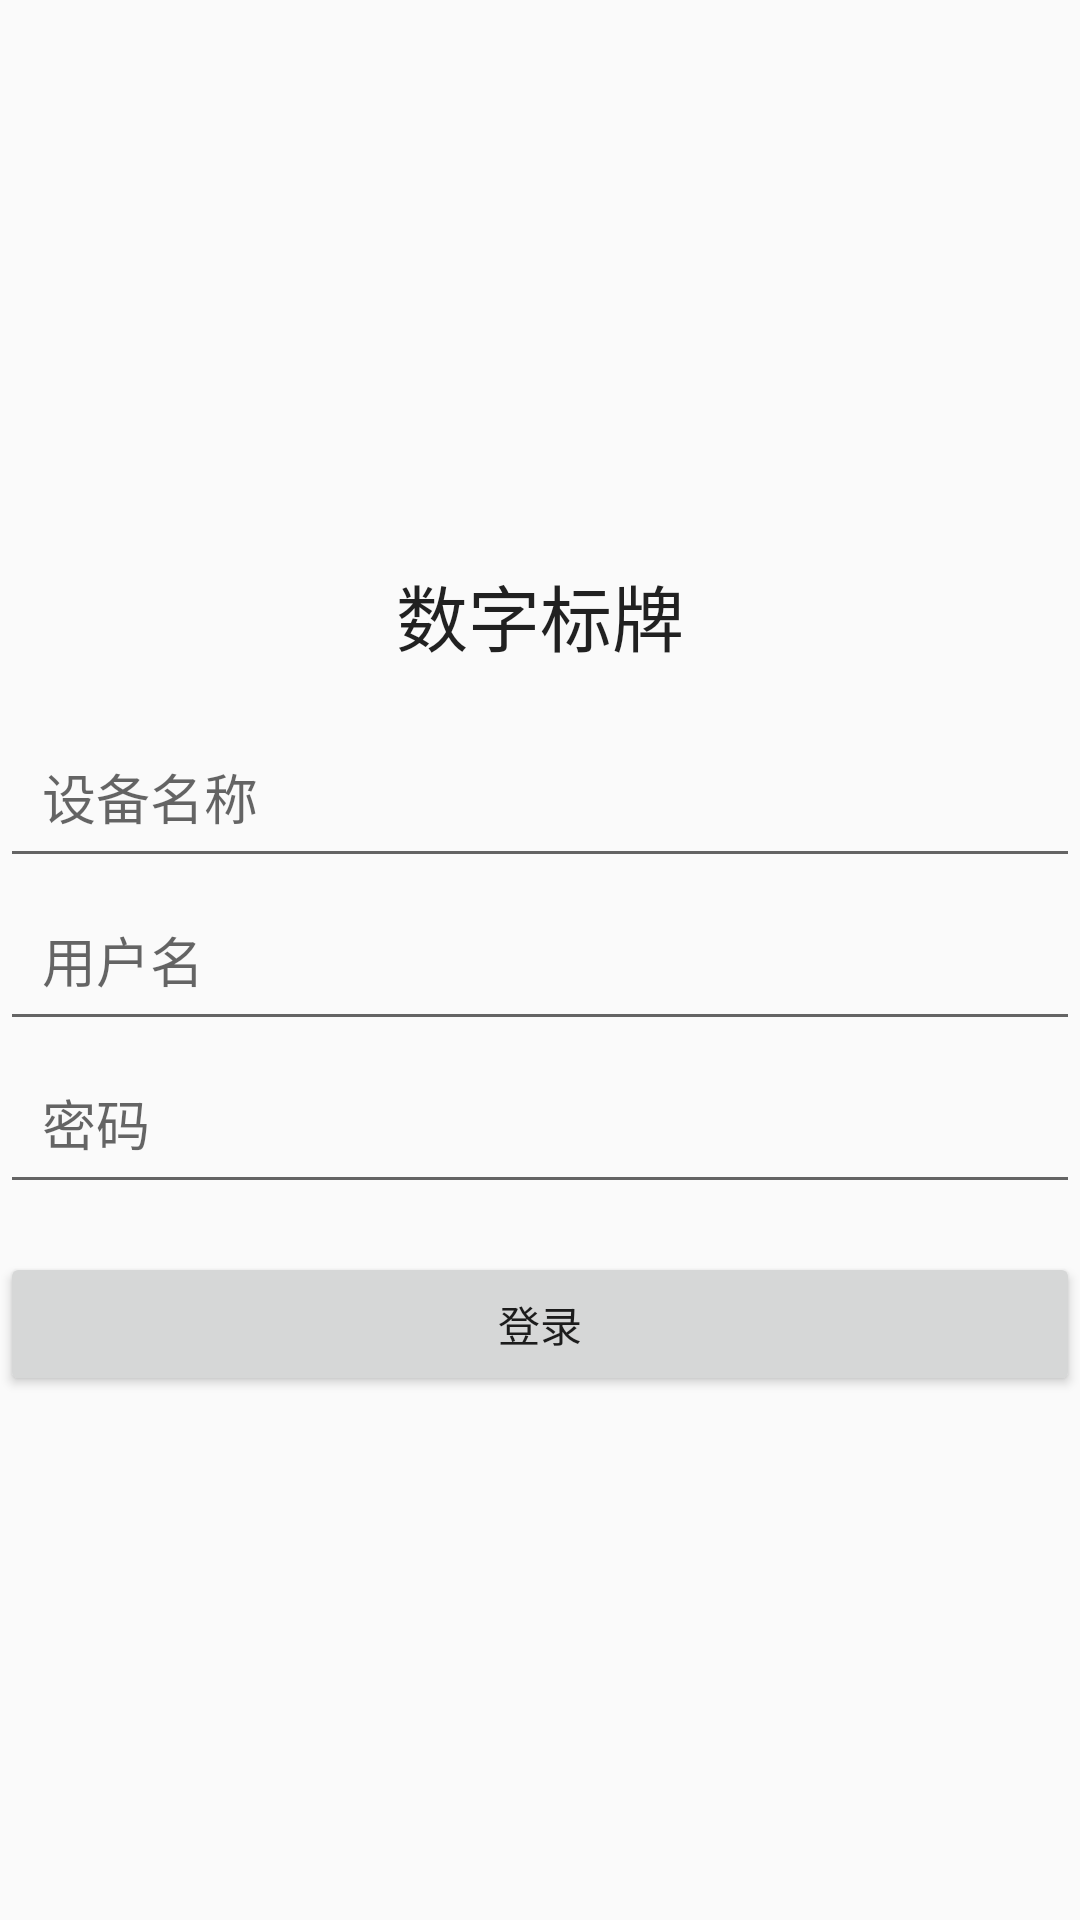

Layout XML and referenced resources for this Android screen:
<!-- AndroidManifest.xml: application theme Theme.AppCompat.NoActionBar.Fullscreen -->
<!-- res/layout/activity_bind.xml -->
<RelativeLayout xmlns:android="http://schemas.android.com/apk/res/android"
    android:layout_width="match_parent"
    android:layout_height="match_parent">

    <android.support.v7.widget.AppCompatTextView
        android:id="@+id/textViewTitle"
        style="@style/TextAppearance.AppCompat.Headline"
        android:layout_width="wrap_content"
        android:layout_height="wrap_content"
        android:layout_above="@+id/deviceName"
        android:layout_centerHorizontal="true"
        android:layout_marginBottom="@dimen/activity_vertical_margin"
        android:text="@string/app_name" />

    <android.support.v7.widget.AppCompatEditText
        android:id="@+id/deviceName"
        android:layout_width="500dp"
        android:layout_height="wrap_content"
        android:layout_above="@+id/account"
        android:layout_centerHorizontal="true"
        android:hint="@string/deviceName"
        android:inputType="text"
        android:lines="1"
        android:maxLength="20"
        android:maxLines="1"
        android:padding="14dp" />

    <android.support.v7.widget.AppCompatEditText
        android:id="@+id/account"
        android:layout_width="500dp"
        android:layout_height="wrap_content"
        android:layout_centerHorizontal="true"
        android:layout_centerVertical="true"
        android:hint="@string/username"
        android:inputType="text"
        android:lines="1"
        android:maxLength="20"
        android:maxLines="1"
        android:padding="14dp" />

    <android.support.v7.widget.AppCompatEditText
        android:id="@+id/password"
        android:layout_width="500dp"
        android:layout_height="wrap_content"
        android:layout_below="@id/account"
        android:layout_centerHorizontal="true"
        android:hint="@string/password"
        android:inputType="textPassword"
        android:lines="1"
        android:maxLength="20"
        android:maxLines="1"
        android:padding="14dp" />

    <android.support.v7.widget.AppCompatButton
        android:id="@+id/bind_button"
        android:layout_width="500dp"
        android:layout_height="wrap_content"
        android:layout_below="@id/password"
        android:layout_centerHorizontal="true"
        android:layout_marginTop="@dimen/activity_vertical_margin"
        android:text="@string/login" />

    <android.support.v7.widget.AppCompatTextView
        android:id="@+id/textViewVersionName"
        android:layout_width="wrap_content"
        android:layout_height="wrap_content"
        android:layout_above="@+id/textViewDeviceId"
        android:layout_alignParentEnd="true" />

    <android.support.v7.widget.AppCompatTextView
        android:id="@+id/textViewDeviceId"
        android:layout_width="wrap_content"
        android:layout_height="wrap_content"
        android:layout_alignParentBottom="true"
        android:layout_alignParentEnd="true" />

</RelativeLayout>
<!-- resources referenced by this layout -->
<resources>
  <dimen name="activity_vertical_margin">16dp</dimen>
  <string name="app_name">数字标牌</string>
  <string name="deviceName">设备名称</string>
  <string name="login">登录</string>
  <string name="password">密码</string>
  <string name="username">用户名</string>
  <style name="Theme.AppCompat.NoActionBar.Fullscreen" parent="Theme.AppCompat.Light.NoActionBar">
          <item name="android:windowFullscreen">true</item>
          <item name="android:windowIsTranslucent">true</item>
          <item name="android:windowNoTitle">true</item>
          <item name="colorPrimary">@color/colorPrimary</item>
          <item name="colorPrimaryDark">@color/colorPrimaryDark</item>
          <item name="colorAccent">@color/colorAccent</item>
      </style>
  <color name="colorPrimary">#3F51B5</color>
  <color name="colorPrimaryDark">#303F9F</color>
  <color name="colorAccent">#FF4081</color>
</resources>
